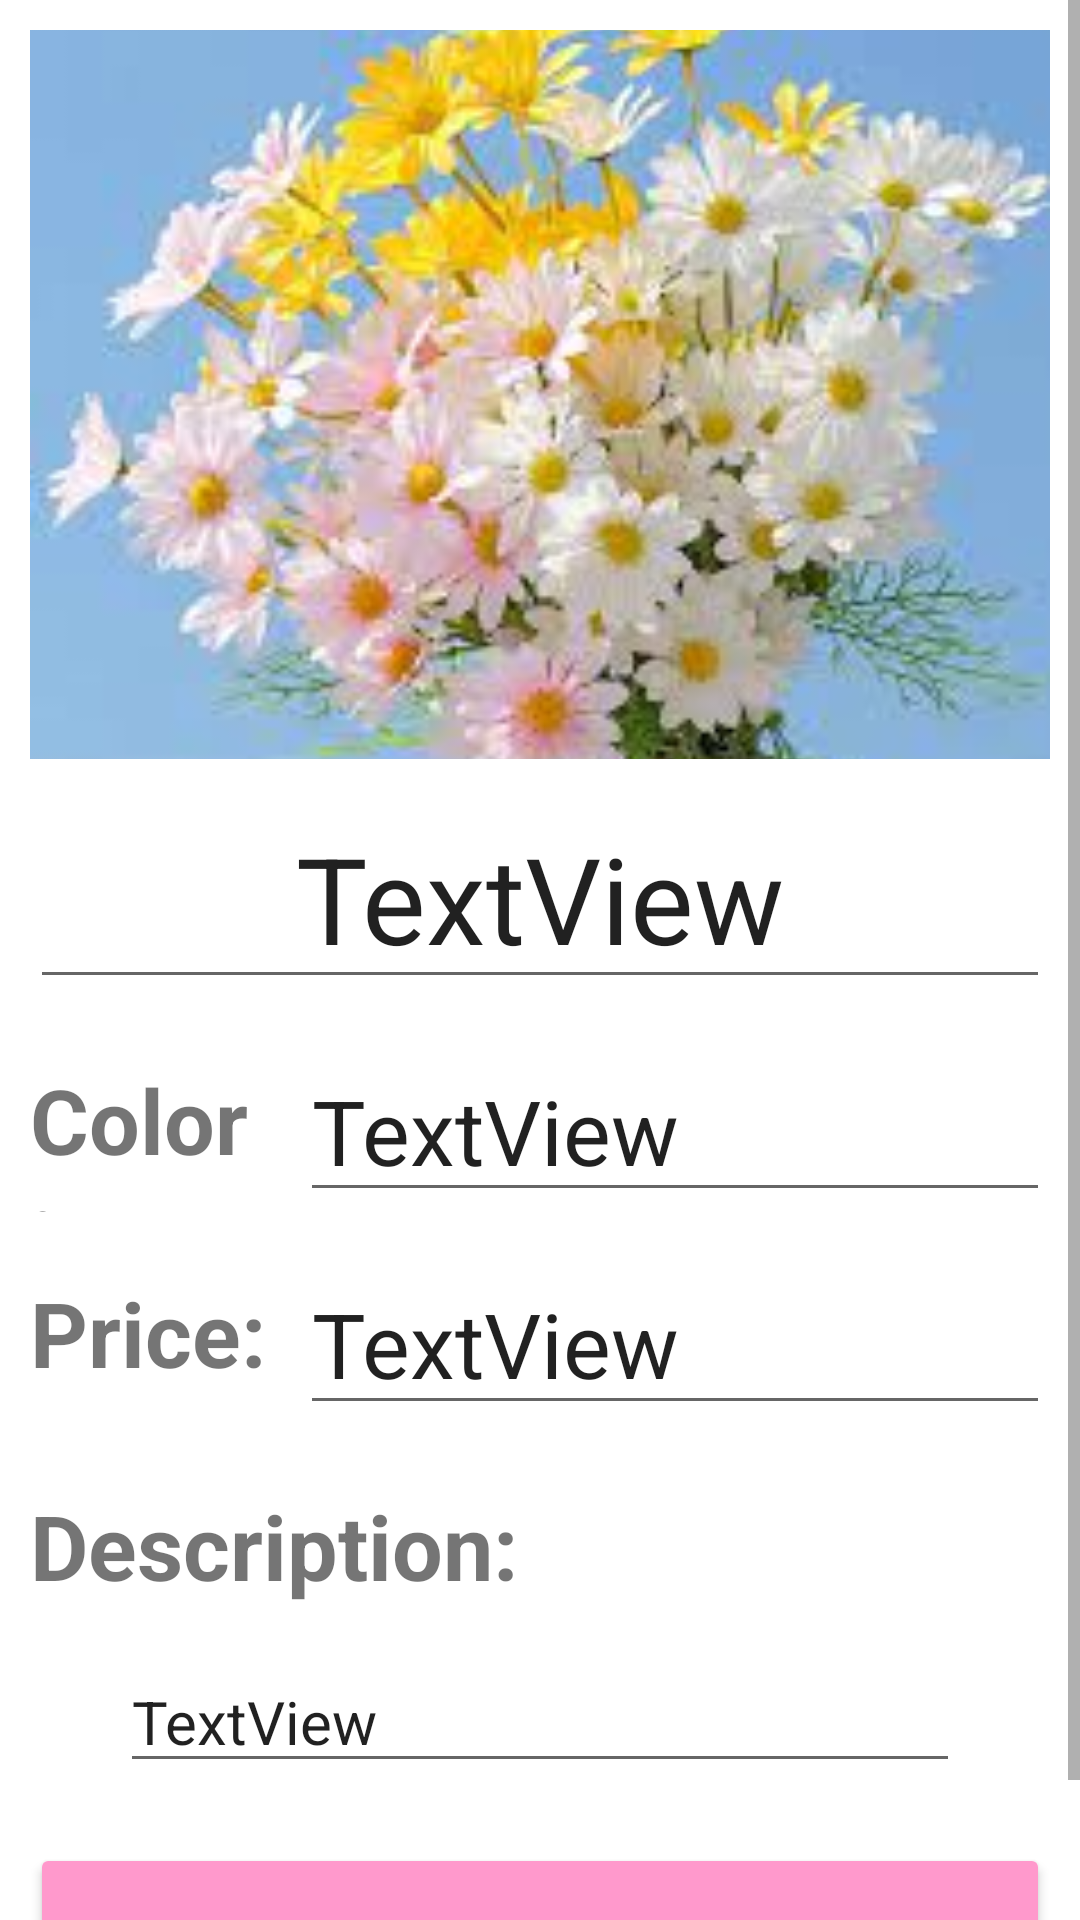

The Android layout XML behind this screen, and the referenced resources:
<!-- AndroidManifest.xml: application theme Theme.FlowerShop -->
<!-- res/layout/admin_detail_flower.xml -->
<?xml version="1.0" encoding="utf-8"?>
<ScrollView xmlns:android="http://schemas.android.com/apk/res/android"
    xmlns:tools="http://schemas.android.com/tools"
    android:layout_width="match_parent"
    android:layout_height="match_parent">

    <LinearLayout
        android:id="@+id/linear_layout"
        android:layout_width="match_parent"
        android:layout_height="match_parent"
        android:orientation="vertical"
        tools:context=".Detail_Flower_Admin">

        <ImageView
            android:id="@+id/img_hoaselect"
            android:layout_width="match_parent"
            android:layout_height="243dp"
            android:layout_margin="10dp"
            android:scaleType="centerCrop"
            android:src="@drawable/flower"
            />

        <EditText
            android:id="@+id/tv_name"
            android:layout_width="match_parent"
            android:layout_height="60dp"
            android:layout_margin="10dp"
            android:text="TextView"
            android:textAlignment="center"
            android:textSize="40sp" />

        <LinearLayout
            android:layout_width="match_parent"
            android:layout_height="51dp"
            android:layout_margin="10dp"
            android:orientation="horizontal">

            <TextView
                android:layout_width="80dp"
                android:layout_height="match_parent"
                android:layout_marginRight="10dp"
                android:text="Color: "
                android:textAlignment="textStart"
                android:textSize="30sp"
                android:textStyle="bold" />

            <EditText
                android:id="@+id/tv_color"
                android:layout_width="match_parent"
                android:layout_height="match_parent"
                android:text="TextView"
                android:textSize="30sp" />
        </LinearLayout>

        <LinearLayout
            android:layout_width="match_parent"
            android:layout_height="51dp"
            android:layout_margin="10dp"
            android:orientation="horizontal">

            <TextView
                android:layout_width="80dp"
                android:layout_height="match_parent"
                android:layout_marginRight="10dp"
                android:text="Price: "
                android:textAlignment="textStart"
                android:textSize="30sp"
                android:textStyle="bold" />

            <EditText
                android:id="@+id/tv_price"
                android:layout_width="match_parent"
                android:layout_height="wrap_content"
                android:text="TextView"
                android:textSize="30sp" />
        </LinearLayout>

        <TextView
            android:layout_width="match_parent"
            android:layout_height="match_parent"
            android:layout_margin="10dp"
            android:text="Description: "
            android:textStyle="bold"
            android:textAlignment="textStart"
            android:textSize="30sp" />

        <EditText
            android:id="@+id/tv_description"
            android:layout_width="match_parent"
            android:layout_height="wrap_content"
            android:layout_marginLeft="40dp"
            android:layout_marginTop="5dp"
            android:layout_marginRight="40dp"
            android:layout_marginBottom="10dp"
            android:text="TextView"
            android:textSize="20sp" />

        <Button
            android:id="@+id/buttonsave"
            android:layout_width="match_parent"
            android:layout_height="66dp"
            android:layout_margin="10dp"
            android:text="Save"
            android:backgroundTint="#FF99CC"/>

    </LinearLayout>

</ScrollView>
<!-- resources referenced by this layout -->
<resources>
  <!-- drawable flower: jpg bitmap (drawable, 9681 bytes) -->
  <style name="Theme.FlowerShop" parent="Theme.MaterialComponents.DayNight.DarkActionBar">
          
          <item name="colorPrimary">@color/purple_500</item>
          <item name="colorPrimaryVariant">@color/purple_700</item>
          <item name="colorOnPrimary">@color/white</item>
          
          <item name="colorSecondary">@color/teal_200</item>
          <item name="colorSecondaryVariant">@color/teal_700</item>
          <item name="colorOnSecondary">@color/black</item>
          
          <item name="android:statusBarColor">?attr/colorPrimaryVariant</item>
          
      </style>
  <color name="purple_500">#FF6200EE</color>
  <color name="purple_700">#FF3700B3</color>
  <color name="white">#FFFFFFFF</color>
  <color name="teal_200">#FF03DAC5</color>
  <color name="teal_700">#FF018786</color>
  <color name="black">#FF000000</color>
</resources>
